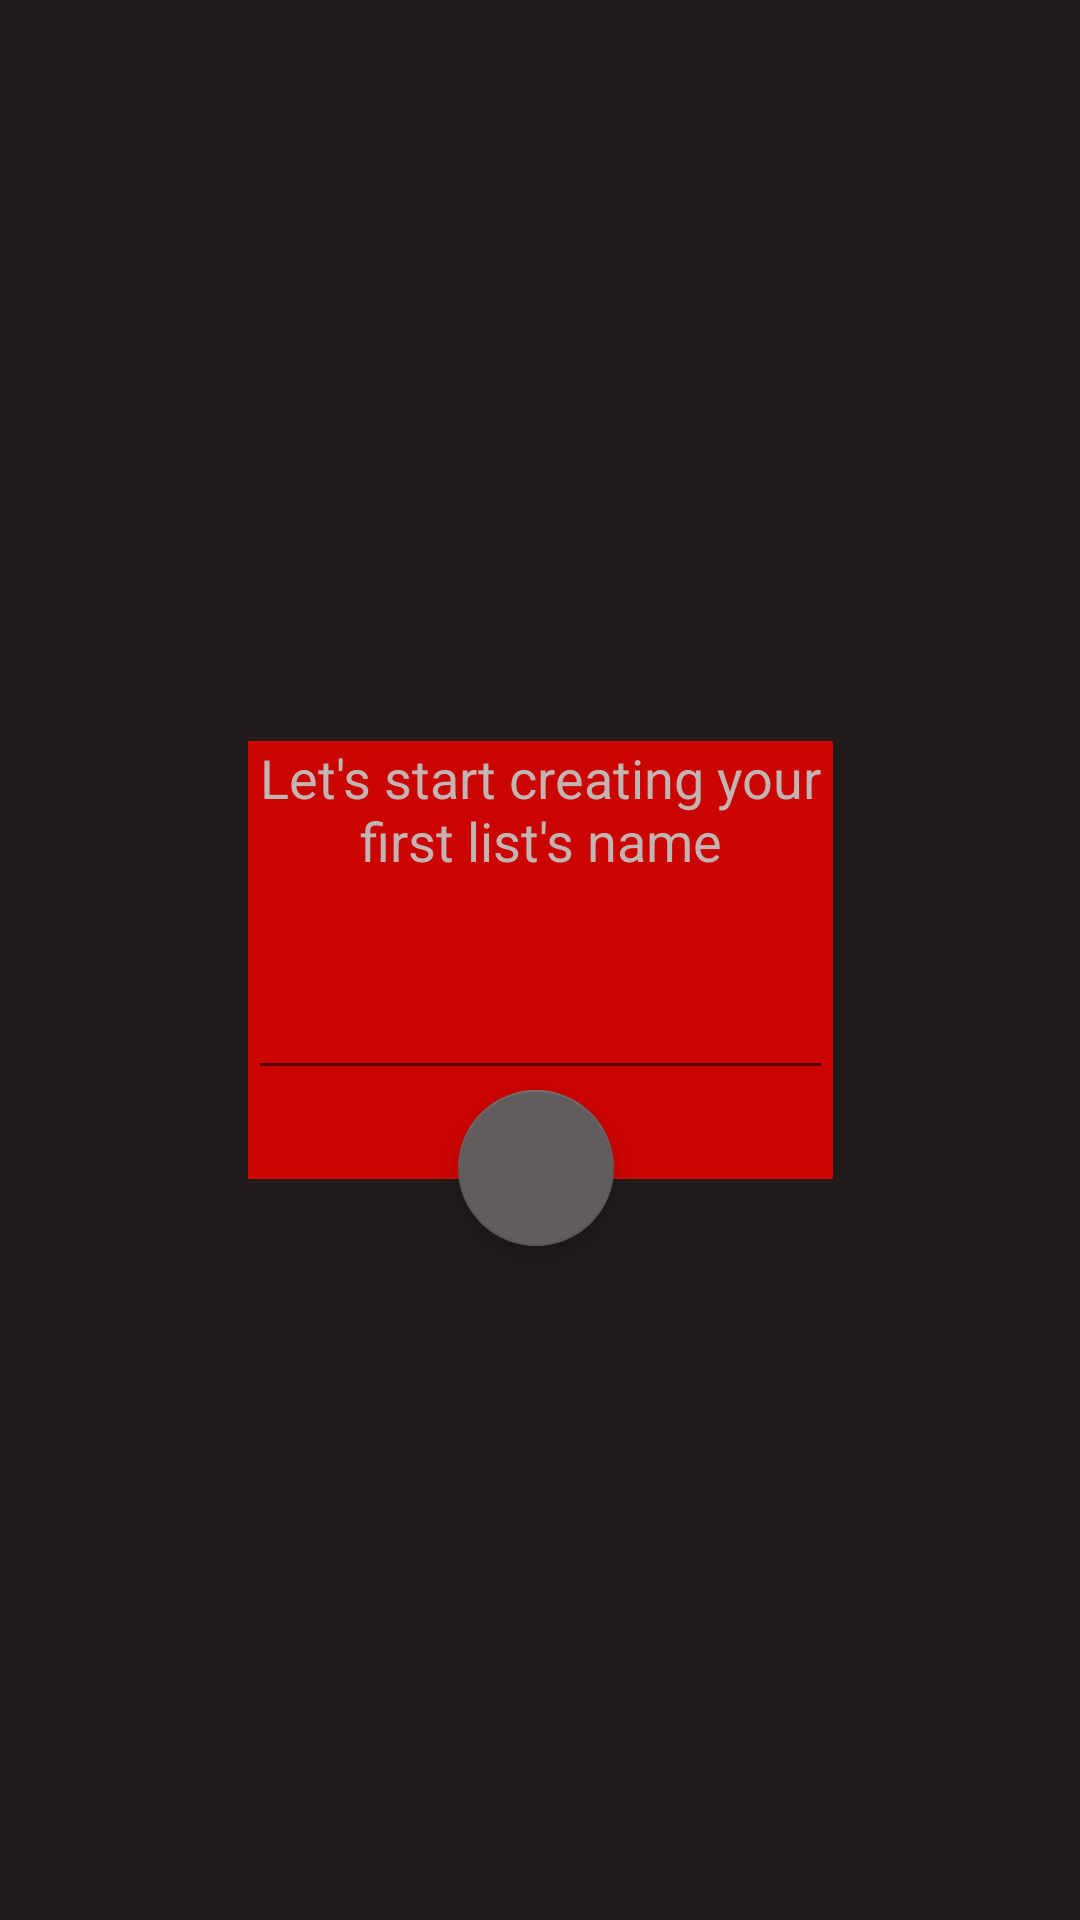

This screen was rendered from an Android layout file. Write that file and the resources it references.
<!-- AndroidManifest.xml: application theme Theme.ProyectoBase -->
<!-- res/layout/activity_add_list.xml -->
<?xml version="1.0" encoding="utf-8"?>
<androidx.constraintlayout.widget.ConstraintLayout xmlns:android="http://schemas.android.com/apk/res/android"
    xmlns:app="http://schemas.android.com/apk/res-auto"
    xmlns:tools="http://schemas.android.com/tools"
    android:layout_width="match_parent"
    android:layout_height="match_parent"
    tools:context=".AddList">

    <androidx.constraintlayout.widget.ConstraintLayout
        android:id="@+id/ConstraintLayoutTemporal"
        android:layout_width="0dp"
        android:layout_height="0dp"
        android:background="#201C1C"
        app:layout_constraintBottom_toBottomOf="parent"
        app:layout_constraintEnd_toEndOf="parent"
        app:layout_constraintHorizontal_bias="0.0"
        app:layout_constraintStart_toStartOf="parent"
        app:layout_constraintTop_toTopOf="parent"
        app:layout_constraintVertical_bias="0.0">

        <com.google.android.material.floatingactionbutton.FloatingActionButton
            android:id="@+id/floatingActionButtonAddList"
            android:layout_width="52dp"
            android:layout_height="52dp"
            android:scaleType="center"
            android:textAlignment="center"
            app:backgroundTint="#615D5D"
            app:fabSize="auto"
            app:layout_constraintEnd_toEndOf="@+id/imageViewBrackground"
            app:layout_constraintHorizontal_bias="0.489"
            app:layout_constraintStart_toStartOf="@+id/imageViewBrackground"
            app:layout_constraintTop_toBottomOf="@+id/editTextTextListName"
            app:srcCompat="@drawable/icon_plus" />

        <ImageView
            android:id="@+id/imageViewBrackground"
            android:layout_width="195dp"
            android:layout_height="146dp"
            android:background="#3F51B5"
            android:scaleType="center"
            app:layout_constraintBottom_toBottomOf="parent"
            app:layout_constraintEnd_toEndOf="parent"
            app:layout_constraintStart_toStartOf="parent"
            app:layout_constraintTop_toTopOf="parent"
            app:srcCompat="@drawable/cc0400_color" />

        <EditText
            android:id="@+id/editTextTextListName"
            android:layout_width="0dp"
            android:layout_height="wrap_content"
            android:ems="10"
            android:inputType="textPersonName"
            android:textAlignment="center"
            android:textColor="#C3B4B4"
            android:textColorHighlight="#FFFFFF"
            app:layout_constraintBottom_toBottomOf="@+id/imageViewBrackground"
            app:layout_constraintEnd_toEndOf="@+id/imageViewBrackground"
            app:layout_constraintHorizontal_bias="1.0"
            app:layout_constraintStart_toStartOf="@+id/imageViewBrackground"
            app:layout_constraintTop_toBottomOf="@+id/textViewLetsStart" />

        <TextView
            android:id="@+id/textViewLetsStart"
            android:layout_width="0dp"
            android:layout_height="wrap_content"
            android:text="Let's start creating your first list's name"
            android:textAlignment="center"
            android:textAllCaps="false"
            android:textColor="#C3B4B4"
            android:textColorHighlight="#232020"
            android:textColorHint="#2C1313"
            android:textSize="18sp"
            app:layout_constraintEnd_toEndOf="@+id/imageViewBrackground"
            app:layout_constraintStart_toStartOf="@+id/imageViewBrackground"
            app:layout_constraintTop_toTopOf="@+id/imageViewBrackground" />

    </androidx.constraintlayout.widget.ConstraintLayout>

</androidx.constraintlayout.widget.ConstraintLayout>
<!-- resources referenced by this layout -->
<resources>
  <!-- drawable cc0400_color: png bitmap (drawable-v24, 187 bytes) -->
  <style name="Theme.ProyectoBase" parent="Theme.MaterialComponents.DayNight.DarkActionBar">
          
          <item name="colorPrimary">@color/purple_500</item>
          <item name="colorPrimaryVariant">@color/purple_700</item>
          <item name="colorOnPrimary">@color/white</item>
          
          <item name="colorSecondary">@color/teal_200</item>
          <item name="colorSecondaryVariant">@color/teal_700</item>
          <item name="colorOnSecondary">@color/black</item>
          
          <item name="android:statusBarColor" tools:targetApi="l">?attr/colorPrimaryVariant</item>
          
      </style>
  <color name="purple_500">#CC0400</color>
  <color name="purple_700">#201C1C</color>
  <color name="white">#FFFFFFFF</color>
  <color name="teal_200">#CC0400</color>
  <color name="teal_700">#FF018786</color>
  <color name="black">#FF000000</color>
</resources>
